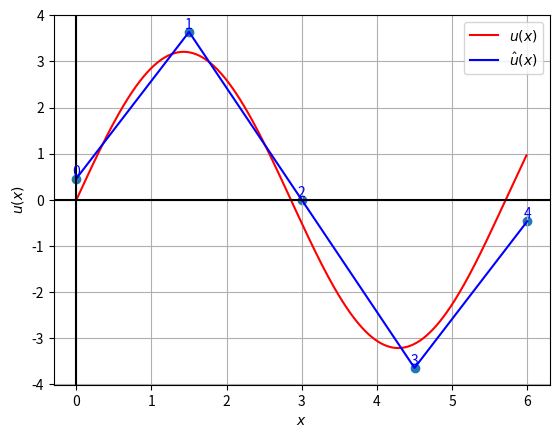

Recreate this plot in Python.
import numpy as np
import scipy as sp
import math
import matplotlib.pyplot as plt
###############　初期条件 ###############
k=1.1
L=6.0

node_total =5 #節点数(>=2)
ele_total = node_total-1 #要素数

############### 入力データの用意 ###############

print("node_total = ",node_total, ",  ele_total = ",ele_total)

#節点のx座標を定義(0〜L)
print("Global node X")
node_x_glo = np.empty(node_total, np.float64) #節点のx座標
node_x_glo = np.linspace(0,L, node_total) #計算領域を等分割
print(node_x_glo)

#以下有限要素解を[A][u]=[v]として計算していく

########## 要素行列[A]を求める ##########
e_1=L/ele_total #e1=e2=e3,...,en=L
########## 第1項目 ##########
#初期値設定
a1_ele=1/e_1
b1_ele=2/e_1
c1_ele=-1/e_1

#行列生成
mat_a1=np.zeros((node_total,node_total))
mat_a1[0,0]=a1_ele
mat_a1[ele_total,ele_total]=a1_ele
for i in range(1,ele_total):
    mat_a1[i,i]=b1_ele

for i in range(ele_total):
    mat_a1[i,i+1]=c1_ele
for i in range(1,node_total):
    mat_a1[i,i-1]=c1_ele

print(mat_a1)

########## 第2項目 ##########
#初期値設定
a2_ele=2*e_1
b2_ele=4*e_1
c2_ele=e_1

#行列生成
mat_a2=np.zeros((node_total,node_total))
mat_a2[0,0]=a2_ele
mat_a2[ele_total,ele_total]=a2_ele
for i in range(1,ele_total):
    mat_a2[i,i]=b2_ele

for i in range(ele_total):
    mat_a2[i,i+1]=c2_ele
for i in range(1,node_total):
    mat_a2[i,i-1]=c2_ele

print(mat_a2)

########## [A] ##########
mat_a_a=mat_a1-k**(2)/6*mat_a2
print(mat_a_a)

############### 連立方程式を解く ###############

###[v]の生成###
mat_v=np.zeros((node_total,1))

#vの初期値
mat_v[0,0]=-3.5 #-u'(0)
mat_v[ele_total,0]=3.5  #u'(L)
print(mat_v)

#近似解
unknown_u = np.linalg.solve(mat_a_a,mat_v)
print(unknown_u)

#厳密解
exact_x = np.arange(0,L,0.01)
exact_y = np.sin(k*exact_x)/np.sin(k*L)

############### 二乗平均誤差(RMSE)→回帰問題だから? ###############
# node_total#要素数
# node_x_glo#要素のx座標

## 数値のセット ##
y_pre = unknown_u.reshape(1, node_total)
y_mes = []

for i in range(node_total):
    y_mes.append(np.sin(k*node_x_glo[i])/np.sin(k*L))

print(y_pre)
print(y_mes)

print("(予測値-正解値)")
y_dif=y_pre-y_mes
print(y_dif)

#MSE
print("(MSE)")
y_dif2=y_dif**2
y_dif2_sum= np.sum(y_dif2)
mse=y_dif2_sum/node_total
print(mse)

#RMSE
print("(RMSE)")
rmse=math.sqrt(mse)
print(rmse)










############### 計算結果を可視化 ###############
#plt.rcParams['font.family'] = 'Times New Roman'  #全体のフォントを設定
#plt.rcParams['font.size'] = 10  #フォントサイズを設定
#plt.rcParams['lines.linewidth'] = 2  # 線の太さ設定
#plt.title("Finite element analysis of 1D Poisson's equation")  #グラフタイトル
plt.xlabel("$x$")  #x軸の名前
plt.ylabel("$u(x)$")  #y軸の名前
plt.grid()  #点線の目盛りを表示


#厳密解をプロット
plt.plot(exact_x,exact_y, label="$u(x)$", color='#ff0000')  #折線グラフを作成

#近似解をプロット
plt.plot(node_x_glo,unknown_u, label="$\hat{u}(x)$", color='#0000ff')  #折線グラフを作成
plt.scatter(node_x_glo,unknown_u)  #点グラフを作成

#更に体裁を整える
plt.axis('tight') #余白を狭くする
plt.axhline(0, color='#000000')  #x軸(y=0)の線
plt.axvline(0, color='#000000')  #y軸(x=0)の線
plt.legend(loc='best')  #凡例(グラフラベル)を表示
for n in range(node_total):  #節点番号をグラフ内に表示
    plt.text(node_x_glo[n],unknown_u[n], n, ha='center',va='bottom', color='#0000ff')

# plt.show()  #グラフを表示

